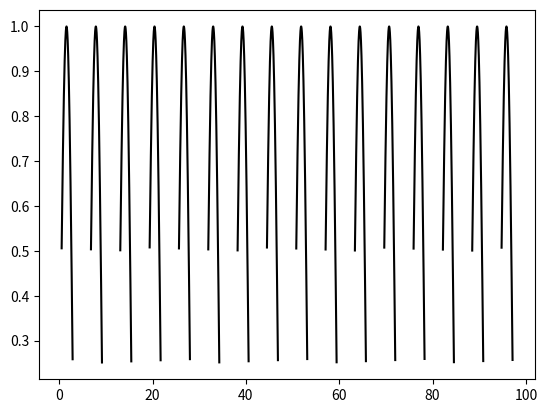
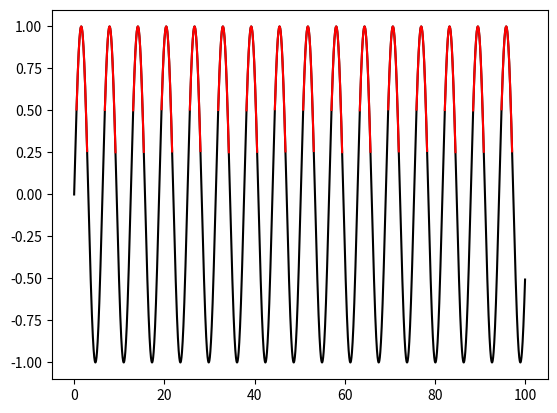

The matplotlib source for these figures, in order:
# -*- coding: utf-8 -*-

import pandas as pd
import numpy as np
import matplotlib.pyplot as plt

class Trial:
    def __init__(self, x, y):
        self.x = x
        self.y = y


    def find_events(self, start_threshold, end_threshold):
        self.xs = []
        self.ys = []
        self.durs = []

        starts = np.where(self.y > start_threshold, self.y, 0)
        stops = np.where(self.y > end_threshold, self.y, 0)

        start_indices = np.nonzero(np.diff(np.sign(starts)) == 1)[0] + 1
        stop_indices = np.nonzero(np.diff(np.sign(stops)) == -1)[0]

        self.num_events = len(stop_indices)

        for event in range(self.num_events):
            event_x = self.x[start_indices[event]:stop_indices[event] + 1]
            event_y = self.y[start_indices[event]:stop_indices[event] + 1]
            duration = len(event_x) / 10

            self.xs.append(event_x)
            self.ys.append(event_y)
            self.durs.append(duration)
    
    def events_in_window(self, window_start, window_stop, duration_threshold):
        self.is_event_trial = []
        for event in range(self.num_events):
            event_x = self.xs[event]
            event_y = self.ys[event]
            duration = self.durs[event]

            in_window = np.any(
                event_x[(event_x > window_start) & (event_x < window_stop)]
            )

            if in_window == True:
                if duration >= duration_threshold:
                    is_event = 1
                    self.is_event_trial.append(is_event)
                else:
                    is_event = 0
                    self.is_event_trial.append(is_event)
            else:
                is_event = 0
                self.is_event_trial.append(is_event)

    def any_event_in_window(self):
        if sum(self.is_event_trial) >= 1:
            event_trial = 1

        elif sum(self.is_event_trial) == 0:
            event_trial = 0
    
        return event_trial

    def plot_events(self):
        for event in range(self.num_events):
            plt.plot(self.xs[event], self.ys[event], c='k')
    
    def plot_events_vs_signal(self):
        plt.figure()
        plt.plot(x, y, c='k')
        for event in range(self.num_events):
            plt.plot(self.xs[event], self.ys[event], c='r')

    def return_pandas(self):
        event_xs = pd.DataFrame(self.xs).T
        event_ys = pd.DataFrame(self.ys).T
        events = pd.DataFrame({
            'event index': range(self.num_events),
            'durations': self.durs,
            'in window and duration': self.is_event_trial})

        return events


x = np.linspace(0, 100, 10000)
y = np.sin(x)

start_threshold = 0.5
end_threshold = 0.25

window_start = 1
window_stop = 2
duration_threshold = 10

test_trial = Trial(x, y)
test_trial.find_events(start_threshold, end_threshold)
test_trial.events_in_window(window_start, window_stop, duration_threshold)
event_in_trial = test_trial.any_event_in_window()
test_trial.plot_events()
test_trial.plot_events_vs_signal()
trial_events = test_trial.return_pandas()
